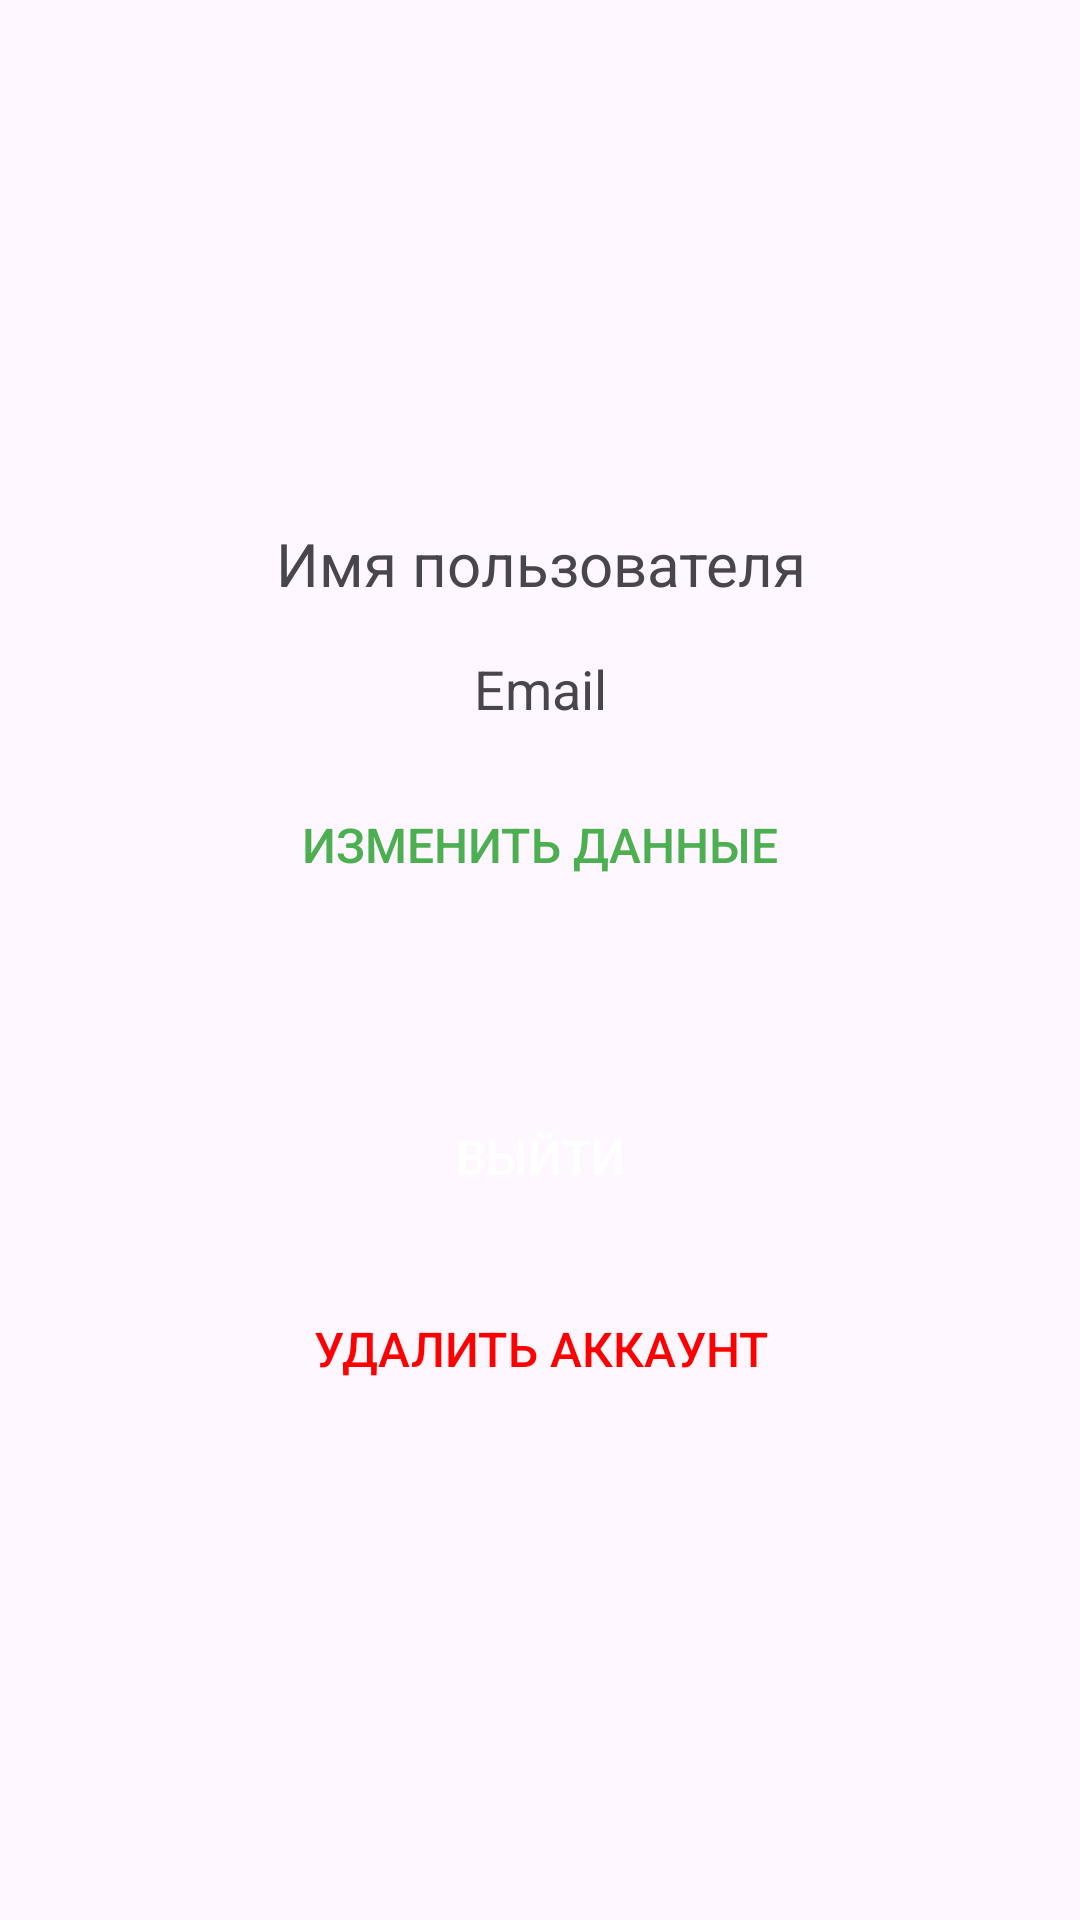

Reconstruct the res/layout file that produces this screen, plus the resources it refers to.
<!-- AndroidManifest.xml: application theme Theme.Final_Project_Note_App -->
<!-- res/layout/fragment_profile.xml -->
<LinearLayout xmlns:android="http://schemas.android.com/apk/res/android"
    android:layout_width="match_parent"
    android:layout_height="match_parent"
    android:orientation="vertical"
    android:padding="16dp"
    android:gravity="center"
    android:weightSum="1">

    <TextView
        android:id="@+id/textViewUsername"
        android:layout_width="match_parent"
        android:layout_height="wrap_content"
        android:text="Имя пользователя"
        android:textSize="20sp"
        android:textAlignment="center"
        android:layout_marginTop="32dp" />

    <TextView
        android:id="@+id/textViewEmail"
        android:layout_width="match_parent"
        android:layout_height="wrap_content"
        android:text="Email"
        android:textSize="18sp"
        android:textAlignment="center"
        android:layout_marginTop="16dp" />

    <Button
        android:id="@+id/buttonEditData"
        android:layout_width="match_parent"
        android:layout_height="wrap_content"
        android:text="Изменить данные"
        android:layout_marginTop="16dp"
        android:textSize="16sp"
        android:padding="12dp"
        android:background="?android:attr/selectableItemBackground"
        android:textColor="#4CAF50"
        android:layout_marginBottom="32dp" />

    <Button
        android:id="@+id/buttonLogout"
        android:layout_width="match_parent"
        android:layout_height="wrap_content"
        android:text="Выйти"
        android:layout_marginTop="24dp"
        android:textSize="16sp"
        android:padding="12dp"
        android:background="?android:attr/selectableItemBackground"
        android:textColor="#FFFFFF" />

    <Button
        android:id="@+id/buttonDeleteAccount"
        android:layout_width="match_parent"
        android:layout_height="wrap_content"
        android:text="Удалить аккаунт"
        android:layout_marginTop="16dp"
        android:textSize="16sp"
        android:padding="12dp"
        android:background="?android:attr/selectableItemBackground"
        android:textColor="#FF0000"
        android:layout_marginBottom="24dp" />

</LinearLayout>
<!-- resources referenced by this layout -->
<resources>
  <style name="Theme.Final_Project_Note_App" parent="Base.Theme.Final_Project_Note_App" />
  <style name="Base.Theme.Final_Project_Note_App" parent="Theme.Material3.DayNight.NoActionBar">
          
          
      </style>
</resources>
